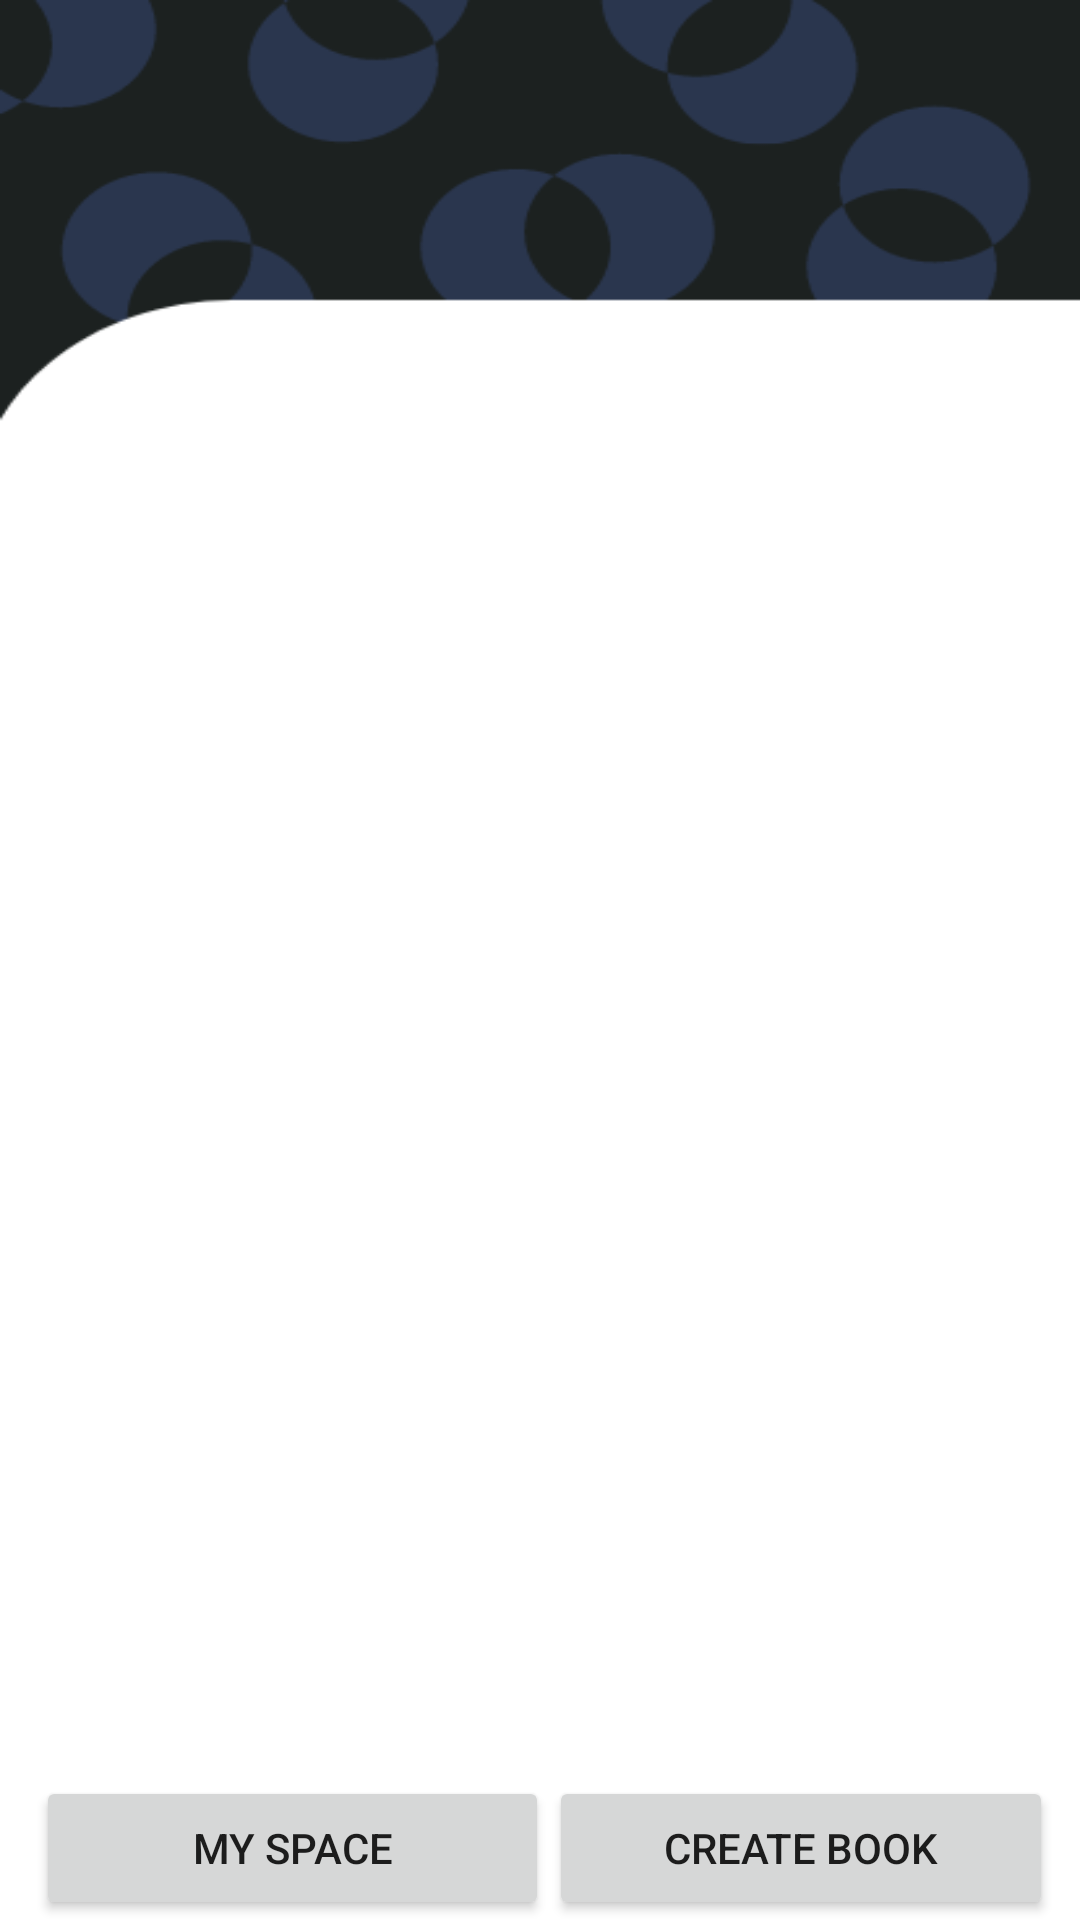

Write the Android layout XML for this screen, with the resource values it uses.
<!-- AndroidManifest.xml: application theme Theme.MaterialComponents.Light.NoActionBar -->
<!-- res/layout/activity_admin_books.xml -->
<?xml version="1.0" encoding="utf-8"?>
<androidx.constraintlayout.widget.ConstraintLayout xmlns:android="http://schemas.android.com/apk/res/android"
    xmlns:app="http://schemas.android.com/apk/res-auto"
    xmlns:tools="http://schemas.android.com/tools"
    android:layout_width="match_parent"
    android:background="@drawable/catbackground"
    android:layout_height="match_parent"
    tools:context=".AdminBooks">





    <androidx.recyclerview.widget.RecyclerView
        android:id="@+id/recyclerView"
        android:layout_width="0dp"
        android:layout_height="0dp"
        android:layout_marginTop="32dp"
        app:layout_constraintBottom_toBottomOf="parent"
        app:layout_constraintEnd_toEndOf="parent"
        app:layout_constraintHorizontal_bias="0.5"
        app:layout_constraintStart_toStartOf="parent"
        app:layout_constraintTop_toTopOf="parent" />

    <LinearLayout
        android:layout_width="match_parent"
        android:layout_height="wrap_content"
        android:orientation="horizontal"
        app:layout_constraintBottom_toBottomOf="parent">

        <ProgressBar
            android:id="@+id/progressBar"
            android:layout_width="wrap_content"
            android:layout_height="wrap_content"
            android:visibility="gone"
            app:layout_constraintBottom_toBottomOf="parent"
            app:layout_constraintEnd_toEndOf="parent"
            app:layout_constraintHorizontal_bias="0.5"
            app:layout_constraintStart_toStartOf="parent"
            app:layout_constraintTop_toTopOf="parent" />

        <Button
            android:id="@+id/mySpacBtn"
            android:layout_width="171dp"
            android:layout_height="wrap_content"
            android:layout_marginLeft="12sp"
            android:text="My Space" />

        <Space
            android:layout_width="2dp"
            android:layout_height="wrap_content"
            android:layout_weight="1" />

        <Button
            android:id="@+id/bookBtn"
            android:layout_width="171dp"
            android:layout_height="wrap_content"
            android:layout_marginRight="10sp"
            android:layout_weight="1"
            android:text="Create Book" />
    </LinearLayout>

</androidx.constraintlayout.widget.ConstraintLayout>
<!-- resources referenced by this layout -->
<resources>
  <!-- drawable catbackground: png bitmap (drawable, 14001 bytes) -->
</resources>
